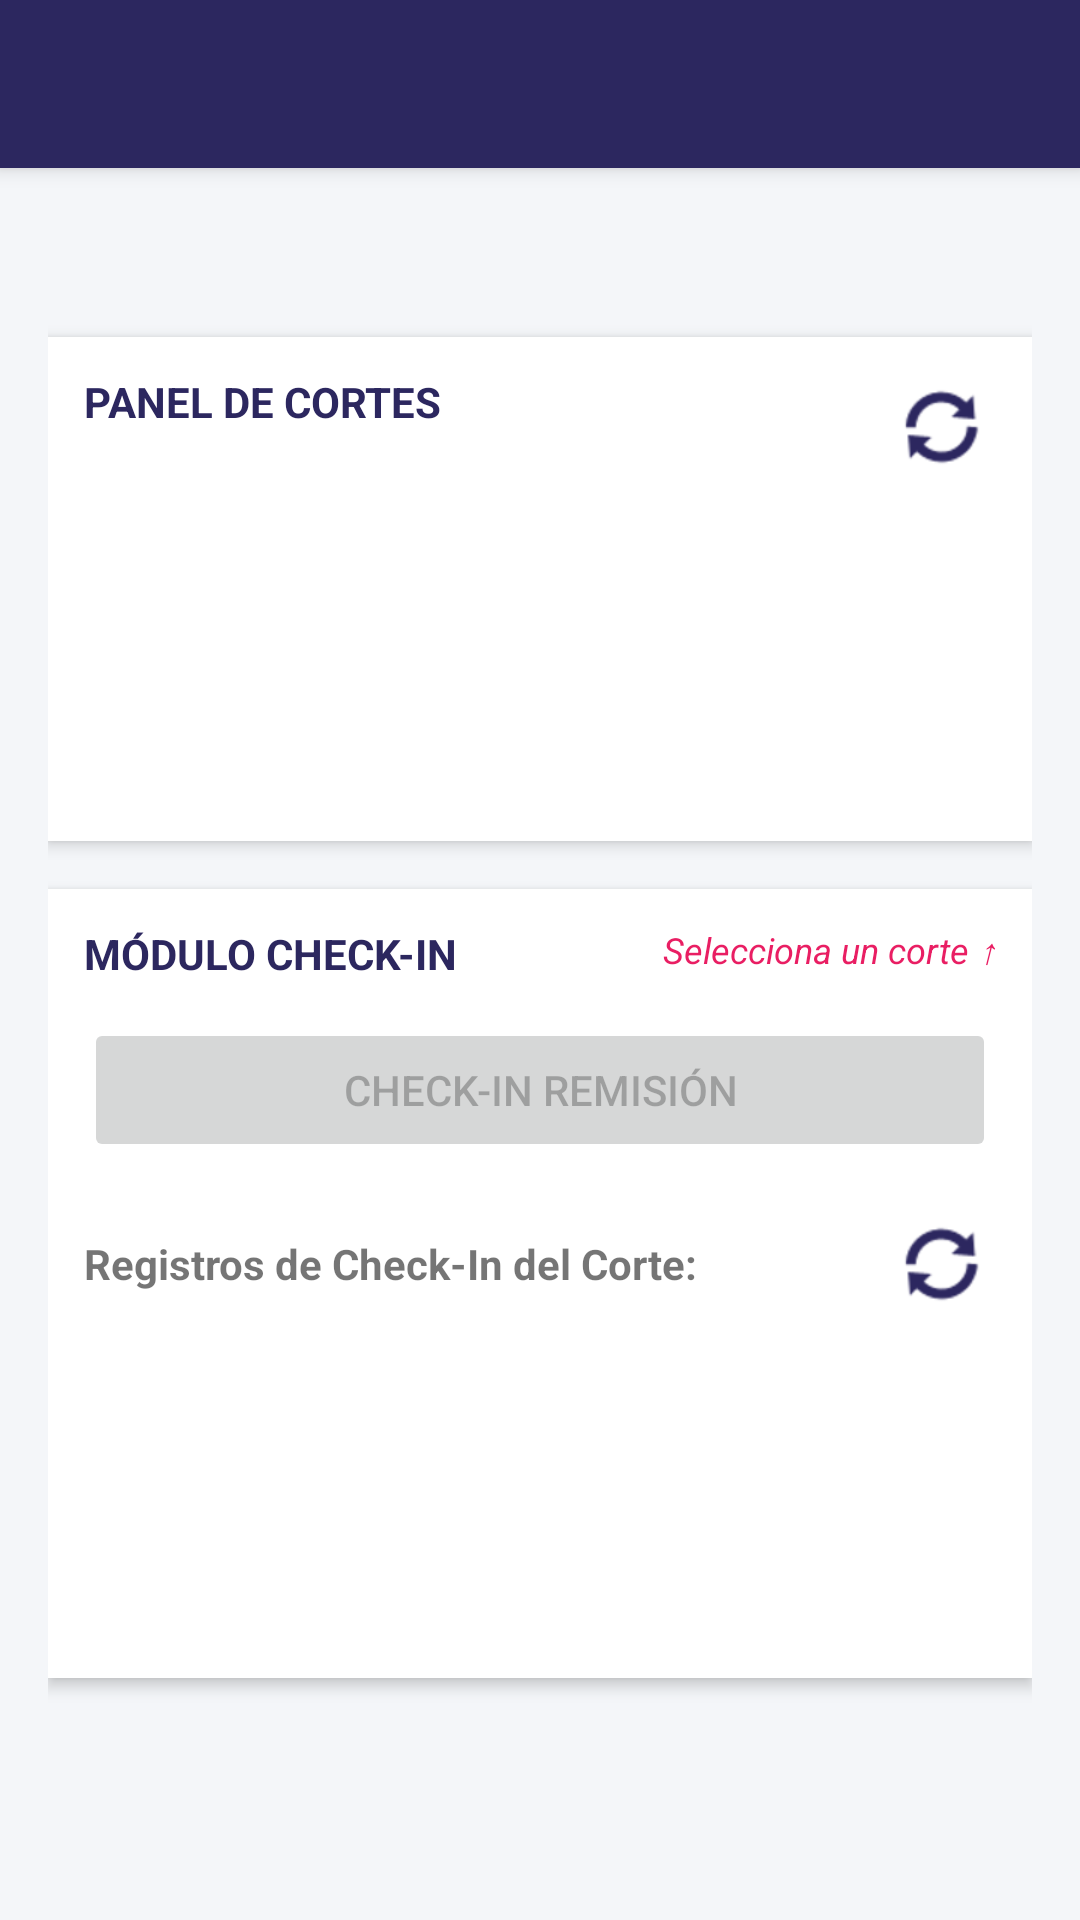

Produce the Android XML layout that renders to this screen, including the resource entries it uses.
<!-- AndroidManifest.xml: application theme Theme.MyApplication -->
<!-- res/layout/fragment_home.xml -->
<?xml version="1.0" encoding="utf-8"?>

<androidx.constraintlayout.widget.ConstraintLayout xmlns:android="http://schemas.android.com/apk/res/android"
    xmlns:app="http://schemas.android.com/apk/res-auto"
    android:layout_width="match_parent"
    android:layout_height="match_parent"
    android:background="#F4F6F9">

    <androidx.appcompat.widget.Toolbar
        android:id="@+id/toolbar"
        android:layout_width="match_parent"
        android:layout_height="?attr/actionBarSize"
        android:background="?attr/colorPrimary"
        android:elevation="4dp"
        app:titleTextColor="@android:color/white"
        app:layout_constraintTop_toTopOf="parent" />

    <ScrollView
        android:layout_width="match_parent"
        android:layout_height="0dp"
        android:fillViewport="true"
        app:layout_constraintBottom_toBottomOf="parent"
        app:layout_constraintTop_toBottomOf="@id/toolbar">

        <LinearLayout
            android:layout_width="match_parent"
            android:layout_height="wrap_content"
            android:orientation="vertical"
            android:padding="16dp">

            <TextView
                android:id="@+id/welcomeText"
                android:layout_width="match_parent"
                android:layout_height="wrap_content"
                android:textSize="18sp"
                android:textStyle="bold"
                android:textColor="#333333" />

            <LinearLayout
                android:id="@+id/sectionCortesAbiertos"
                android:layout_width="match_parent"
                android:layout_height="wrap_content"
                android:layout_marginTop="16dp"
                android:background="@android:color/white"
                android:elevation="3dp"
                android:orientation="vertical"
                android:padding="12dp">

                <RelativeLayout
                    android:layout_width="match_parent"
                    android:layout_height="wrap_content"
                    android:layout_marginBottom="8dp">

                    <TextView
                        android:layout_width="wrap_content"
                        android:layout_height="wrap_content"
                        android:text="PANEL DE CORTES"
                        android:textStyle="bold"
                        android:textColor="?attr/colorPrimary" />

                    <ImageButton
                        android:id="@+id/btnRefreshCortes"
                        android:layout_width="36dp"
                        android:layout_height="36dp"
                        android:layout_alignParentEnd="true"
                        android:background="?attr/selectableItemBackgroundBorderless"
                        android:src="@android:drawable/ic_popup_sync"
                        app:tint="?attr/colorPrimary" />
                </RelativeLayout>

                <androidx.recyclerview.widget.RecyclerView
                    android:id="@+id/rvCortesAbiertos"
                    android:layout_width="match_parent"
                    android:layout_height="wrap_content"
                    android:minHeight="100dp" />
            </LinearLayout>

            <LinearLayout
                android:id="@+id/sectionCheckIn"
                android:layout_width="match_parent"
                android:layout_height="wrap_content"
                android:layout_marginTop="16dp"
                android:background="@android:color/white"
                android:elevation="3dp"
                android:orientation="vertical"
                android:padding="12dp">

                <RelativeLayout
                    android:layout_width="match_parent"
                    android:layout_height="wrap_content">
                    <TextView
                        android:layout_width="wrap_content"
                        android:layout_height="wrap_content"
                        android:text="MÓDULO CHECK-IN"
                        android:textStyle="bold"
                        android:textColor="?attr/colorPrimary"
                        android:layout_alignParentStart="true"/>
                    <TextView
                        android:id="@+id/tvCorteSeleccionado"
                        android:layout_width="wrap_content"
                        android:layout_height="wrap_content"
                        android:text="Selecciona un corte ↑"
                        android:textSize="12sp"
                        android:textStyle="italic"
                        android:textColor="#E91E63"
                        android:layout_alignParentEnd="true"/>
                </RelativeLayout>

                <Button
                    android:id="@+id/btnCheckInRemision"
                    android:layout_width="match_parent"
                    android:layout_height="wrap_content"
                    android:layout_marginTop="12dp"
                    android:text="CHECK-IN REMISIÓN"
                    android:enabled="false" />

                <ImageView
                    android:id="@+id/ivCheckInPhoto"
                    android:layout_width="match_parent"
                    android:layout_height="250dp"
                    android:layout_marginTop="8dp"
                    android:scaleType="centerCrop"
                    android:visibility="gone" />

                <Button
                    android:id="@+id/btnRegistrarDoc"
                    android:layout_width="match_parent"
                    android:layout_height="wrap_content"
                    android:layout_marginTop="8dp"
                    android:text="REGISTRAR DOCUMENTO"
                    android:visibility="gone" />

                <Button
                    android:id="@+id/btnValidarCheckIn"
                    android:layout_width="match_parent"
                    android:layout_height="wrap_content"
                    android:layout_marginTop="8dp"
                    android:backgroundTint="#4CAF50"
                    android:text="VALIDAR CHECK IN"
                    android:visibility="gone" />

                <RelativeLayout
                    android:layout_width="match_parent"
                    android:layout_height="wrap_content"
                    android:layout_marginTop="16dp">

                    <TextView
                        android:layout_width="wrap_content"
                        android:layout_height="wrap_content"
                        android:text="Registros de Check-In del Corte:"
                        android:textStyle="bold"
                        android:layout_centerVertical="true"/>

                    <ImageButton
                        android:id="@+id/btnRefreshCheckInTable"
                        android:layout_width="36dp"
                        android:layout_height="36dp"
                        android:layout_alignParentEnd="true"
                        android:background="?attr/selectableItemBackgroundBorderless"
                        android:src="@android:drawable/ic_popup_sync"
                        app:tint="?attr/colorPrimary" />
                </RelativeLayout>

                <androidx.recyclerview.widget.RecyclerView
                    android:id="@+id/rvCheckInTable"
                    android:layout_width="match_parent"
                    android:layout_height="wrap_content"
                    android:layout_marginTop="8dp"
                    android:minHeight="100dp" />

            </LinearLayout>
        </LinearLayout>
    </ScrollView>

    <LinearLayout
        android:id="@+id/overlayLoading"
        android:layout_width="match_parent"
        android:layout_height="match_parent"
        android:background="#FFFFFF"
        android:orientation="vertical"
        android:gravity="center"
        android:elevation="10dp"
        android:clickable="true"
        android:focusable="true"
        android:visibility="gone">
        <ProgressBar android:layout_width="wrap_content" android:layout_height="wrap_content" android:layout_marginBottom="16dp" />
        <TextView android:id="@+id/tvLoadingTitle" android:layout_width="wrap_content" android:layout_height="wrap_content" android:text="CARGANDO..." android:textStyle="bold" android:textSize="20sp" android:textColor="?attr/colorPrimary" />
        <TextView android:id="@+id/tvRetryCounter" android:layout_width="wrap_content" android:layout_height="wrap_content" android:layout_marginTop="8dp" android:text="Procesando..." android:textColor="#757575" />
    </LinearLayout>

</androidx.constraintlayout.widget.ConstraintLayout>
<!-- resources referenced by this layout -->
<resources>
  <style name="Theme.MyApplication" parent="Theme.MaterialComponents.Light.NoActionBar">
  
          <item name="colorPrimary">@color/primary_base</item>
          <item name="colorPrimaryVariant">@color/primary_dark</item>
  
          <item name="colorOnPrimary">@color/text_white</item>
  
          <item name="colorAccent">@color/button_gold</item>
          <item name="colorSecondary">@color/button_gold</item>
  
      </style>
  <color name="primary_base">#2c275f</color>
  <color name="primary_dark">#1a173b</color>
  <color name="text_white">#ffffff</color>
  <color name="button_gold">#D4AF37</color>
</resources>
